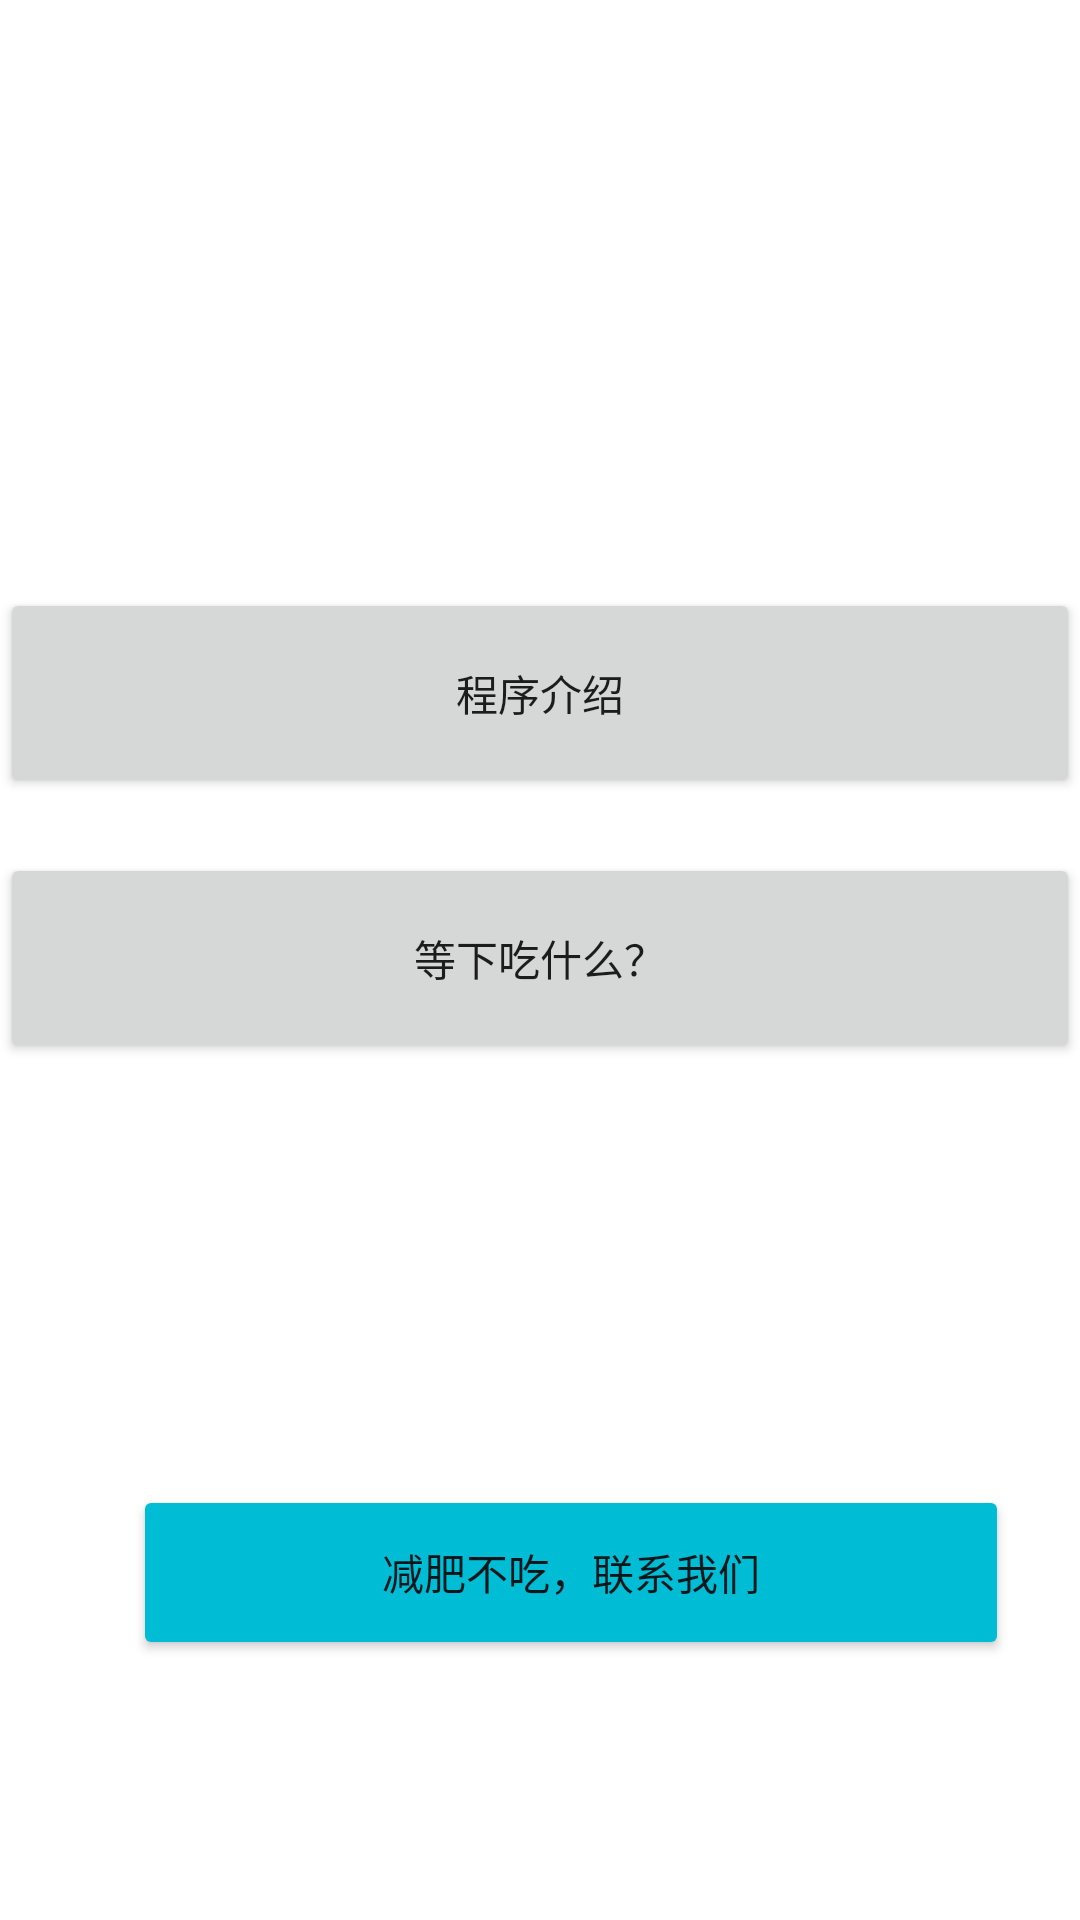

Here is an Android app screen rendered from its layout file. Give the layout XML and the strings, colors and styles it references.
<!-- AndroidManifest.xml: application theme Theme.Scott -->
<!-- res/layout/second_main.xml -->
<?xml version="1.0" encoding="utf-8"?>
<androidx.constraintlayout.widget.ConstraintLayout xmlns:android="http://schemas.android.com/apk/res/android"
    xmlns:app="http://schemas.android.com/apk/res-auto"
    xmlns:tools="http://schemas.android.com/tools"
    android:layout_width="match_parent"
    android:layout_height="match_parent">

    <Button
        android:id="@+id/button"
        android:layout_width="match_parent"
        android:layout_height="70dp"
        android:layout_marginTop="196dp"
        android:text="程序介绍"
        android:onClick="openthree"
        app:layout_constraintBottom_toBottomOf="parent"
        app:layout_constraintEnd_toEndOf="parent"
        app:layout_constraintHorizontal_bias="0.457"
        app:layout_constraintStart_toStartOf="parent"
        app:layout_constraintTop_toTopOf="parent"
        app:layout_constraintVertical_bias="0.0" />

    <Button
        android:onClick="openWebPage"
        android:id="@+id/openlist"
        android:layout_width="match_parent"
        android:layout_height="70dp"
        android:text="等下吃什么？"
        app:layout_constraintBottom_toBottomOf="parent"
        app:layout_constraintEnd_toEndOf="parent"
        app:layout_constraintHorizontal_bias="0.0"
        app:layout_constraintStart_toStartOf="parent"
        app:layout_constraintTop_toTopOf="parent"
        app:layout_constraintVertical_bias="0.499" />

    <Button
        android:id="@+id/help"
        android:layout_width="50mm"
        android:layout_height="10mm"
        android:text="减肥不吃，联系我们"
        android:onClick="selectContact"
        app:backgroundTint="#00BCD4"
        app:layout_constraintBottom_toBottomOf="parent"
        app:layout_constraintEnd_toEndOf="parent"
        app:layout_constraintHorizontal_bias="0.654"
        app:layout_constraintStart_toStartOf="parent"
        app:layout_constraintTop_toTopOf="parent"
        app:layout_constraintVertical_bias="0.851" />

    <ImageView
        android:id="@+id/imageView"
        android:layout_width="wrap_content"
        android:layout_height="wrap_content"
        android:layout_marginStart="45dp"
        android:layout_marginLeft="45dp"
        app:layout_constraintBottom_toBottomOf="@+id/help"
        app:layout_constraintEnd_toStartOf="@+id/help"
        app:layout_constraintHorizontal_bias="1.0"
        app:layout_constraintStart_toStartOf="parent"
        app:layout_constraintTop_toTopOf="@id/help"
        app:layout_constraintVertical_bias="0.562"
        app:srcCompat="@android:drawable/ic_menu_call" />

</androidx.constraintlayout.widget.ConstraintLayout>
<!-- resources referenced by this layout -->
<resources>
  <style name="Theme.Scott" parent="Theme.MaterialComponents.DayNight.DarkActionBar">
          
          <item name="colorPrimary">@color/purple_500</item>
          <item name="colorPrimaryVariant">@color/purple_700</item>
          <item name="colorOnPrimary">@color/white</item>
          
          <item name="colorSecondary">@color/teal_200</item>
          <item name="colorSecondaryVariant">@color/teal_700</item>
          <item name="colorOnSecondary">@color/black</item>
          
          <item name="android:statusBarColor" tools:targetApi="l">?attr/colorPrimaryVariant</item>
          
      </style>
  <!-- not gathered from this repository: default colours our renderer supplied (Android Studio template values) -->
  <color name="purple_500">#FF6200EE</color>
  <color name="purple_700">#FF3700B3</color>
  <color name="teal_200">#FF03DAC5</color>
  <color name="teal_700">#FF018786</color>
  <color name="black">#FF000000</color>
  <color name="white">#FFFFFFFF</color>
</resources>
